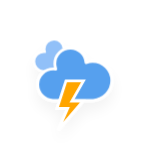
t = 0.00 s
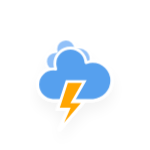
t = 1.17 s
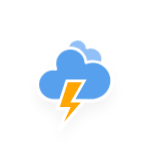
t = 2.33 s
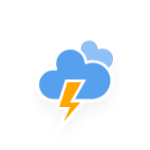
t = 3.50 s
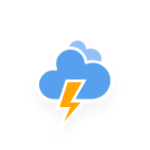
t = 4.67 s
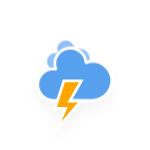
t = 5.83 s

The animated SVG that drew these frames (rendered in a browser with its animation timeline set to each time). Animation: 3 CSS @keyframes rules; one cycle of 7.00 s, repeats indefinitely.

<?xml version="1.0" encoding="utf-8"?>
<!-- (c) ammap.com | SVG weather icons -->
<svg
    version="1.1"
    xmlns="http://www.w3.org/2000/svg"
    xmlns:xlink="http://www.w3.org/1999/xlink"
    width="150"
    height="150"
    viewbox="0 0 64 64">
    <defs>
        <filter id="blur" width="200%" height="200%">
            <feGaussianBlur in="SourceAlpha" stdDeviation="3"/>
            <feOffset dx="0" dy="4" result="offsetblur"/>
            <feComponentTransfer>
                <feFuncA type="linear" slope="0.05"/>
            </feComponentTransfer>
            <feMerge> 
                <feMergeNode/>
                <feMergeNode in="SourceGraphic"/> 
            </feMerge>
        </filter>
        <style type="text/css">
/*
** CLOUDS
*/
@keyframes am-weather-cloud-1 {
  0% {
    -webkit-transform: translate(-5px,0px);
       -moz-transform: translate(-5px,0px);
        -ms-transform: translate(-5px,0px);
            transform: translate(-5px,0px);
  }

  50% {
    -webkit-transform: translate(10px,0px);
       -moz-transform: translate(10px,0px);
        -ms-transform: translate(10px,0px);
            transform: translate(10px,0px);
  }

  100% {
    -webkit-transform: translate(-5px,0px);
       -moz-transform: translate(-5px,0px);
        -ms-transform: translate(-5px,0px);
            transform: translate(-5px,0px);
  }
}

.am-weather-cloud-1 {
  -webkit-animation-name: am-weather-cloud-1;
     -moz-animation-name: am-weather-cloud-1;
          animation-name: am-weather-cloud-1;
  -webkit-animation-duration: 7s;
     -moz-animation-duration: 7s;
          animation-duration: 7s;
  -webkit-animation-timing-function: linear;
     -moz-animation-timing-function: linear;
          animation-timing-function: linear;
  -webkit-animation-iteration-count: infinite;
     -moz-animation-iteration-count: infinite;
          animation-iteration-count: infinite;
}

@keyframes am-weather-cloud-2 {
  0% {
    -webkit-transform: translate(0px,0px);
       -moz-transform: translate(0px,0px);
        -ms-transform: translate(0px,0px);
            transform: translate(0px,0px);
  }

  50% {
    -webkit-transform: translate(2px,0px);
       -moz-transform: translate(2px,0px);
        -ms-transform: translate(2px,0px);
            transform: translate(2px,0px);
  }

  100% {
    -webkit-transform: translate(0px,0px);
       -moz-transform: translate(0px,0px);
        -ms-transform: translate(0px,0px);
            transform: translate(0px,0px);
  }
}

.am-weather-cloud-2 {
  -webkit-animation-name: am-weather-cloud-2;
     -moz-animation-name: am-weather-cloud-2;
          animation-name: am-weather-cloud-2;
  -webkit-animation-duration: 3s;
     -moz-animation-duration: 3s;
          animation-duration: 3s;
  -webkit-animation-timing-function: linear;
     -moz-animation-timing-function: linear;
          animation-timing-function: linear;
  -webkit-animation-iteration-count: infinite;
     -moz-animation-iteration-count: infinite;
          animation-iteration-count: infinite;
}

/*
** STROKE
*/
@keyframes am-weather-stroke {
  0% {
    -webkit-transform: translate(0.0px,0.0px);
       -moz-transform: translate(0.0px,0.0px);
        -ms-transform: translate(0.0px,0.0px);
            transform: translate(0.0px,0.0px);
  }

  2% {
    -webkit-transform: translate(0.3px,0.0px);
       -moz-transform: translate(0.3px,0.0px);
        -ms-transform: translate(0.3px,0.0px);
            transform: translate(0.3px,0.0px);
  }

  4% {
    -webkit-transform: translate(0.0px,0.0px);
       -moz-transform: translate(0.0px,0.0px);
        -ms-transform: translate(0.0px,0.0px);
            transform: translate(0.0px,0.0px);
  }

  6% {
    -webkit-transform: translate(0.5px,0.4px);
       -moz-transform: translate(0.5px,0.4px);
        -ms-transform: translate(0.5px,0.4px);
            transform: translate(0.5px,0.4px);
  }

  8% {
    -webkit-transform: translate(0.0px,0.0px);
       -moz-transform: translate(0.0px,0.0px);
        -ms-transform: translate(0.0px,0.0px);
            transform: translate(0.0px,0.0px);
  }

  10% {
    -webkit-transform: translate(0.3px,0.0px);
       -moz-transform: translate(0.3px,0.0px);
        -ms-transform: translate(0.3px,0.0px);
            transform: translate(0.3px,0.0px);
  }

  12% {
    -webkit-transform: translate(0.0px,0.0px);
       -moz-transform: translate(0.0px,0.0px);
        -ms-transform: translate(0.0px,0.0px);
            transform: translate(0.0px,0.0px);
  }

  14% {
    -webkit-transform: translate(0.3px,0.0px);
       -moz-transform: translate(0.3px,0.0px);
        -ms-transform: translate(0.3px,0.0px);
            transform: translate(0.3px,0.0px);
  }

  16% {
    -webkit-transform: translate(0.0px,0.0px);
       -moz-transform: translate(0.0px,0.0px);
        -ms-transform: translate(0.0px,0.0px);
            transform: translate(0.0px,0.0px);
  }

  18% {
    -webkit-transform: translate(0.3px,0.0px);
       -moz-transform: translate(0.3px,0.0px);
        -ms-transform: translate(0.3px,0.0px);
            transform: translate(0.3px,0.0px);
  }

  20% {
    -webkit-transform: translate(0.0px,0.0px);
       -moz-transform: translate(0.0px,0.0px);
        -ms-transform: translate(0.0px,0.0px);
            transform: translate(0.0px,0.0px);
  }

  22% {
    -webkit-transform: translate(1px,0.0px);
       -moz-transform: translate(1px,0.0px);
        -ms-transform: translate(1px,0.0px);
            transform: translate(1px,0.0px);
  }

  24% {
    -webkit-transform: translate(0.0px,0.0px);
       -moz-transform: translate(0.0px,0.0px);
        -ms-transform: translate(0.0px,0.0px);
            transform: translate(0.0px,0.0px);
  }

  26% {
    -webkit-transform: translate(-1px,0.0px);
       -moz-transform: translate(-1px,0.0px);
        -ms-transform: translate(-1px,0.0px);
            transform: translate(-1px,0.0px);

  }

  28% {
    -webkit-transform: translate(0.0px,0.0px);
       -moz-transform: translate(0.0px,0.0px);
        -ms-transform: translate(0.0px,0.0px);
            transform: translate(0.0px,0.0px);
  }

  40% {
    fill: orange;
    -webkit-transform: translate(0.0px,0.0px);
       -moz-transform: translate(0.0px,0.0px);
        -ms-transform: translate(0.0px,0.0px);
            transform: translate(0.0px,0.0px);
  }

  65% {
    fill: white;
    -webkit-transform: translate(-1px,5.0px);
       -moz-transform: translate(-1px,5.0px);
        -ms-transform: translate(-1px,5.0px);
            transform: translate(-1px,5.0px);
  }
  61% {
    fill: orange;
  }

  100% {
    -webkit-transform: translate(0.0px,0.0px);
       -moz-transform: translate(0.0px,0.0px);
        -ms-transform: translate(0.0px,0.0px);
            transform: translate(0.0px,0.0px);
  }
}

.am-weather-stroke {
  -webkit-animation-name: am-weather-stroke;
     -moz-animation-name: am-weather-stroke;
          animation-name: am-weather-stroke;
  -webkit-animation-duration: 1.11s;
     -moz-animation-duration: 1.11s;
          animation-duration: 1.11s;
  -webkit-animation-timing-function: linear;
     -moz-animation-timing-function: linear;
          animation-timing-function: linear;
  -webkit-animation-iteration-count: infinite;
     -moz-animation-iteration-count: infinite;
          animation-iteration-count: infinite;
}
        </style>
    </defs>
    <g filter="url(#blur)" id="thunder">
        <g transform="translate(20,10)">
            <g class="am-weather-cloud-1">
                <path d="M47.7,35.4     c0-4.6-3.7-8.2-8.2-8.2c-1,0-1.9,0.2-2.8,0.5c-0.3-3.4-3.1-6.2-6.6-6.2c-3.7,0-6.7,3-6.7,6.7c0,0.8,0.2,1.6,0.4,2.3     c-0.3-0.1-0.7-0.1-1-0.1c-3.7,0-6.7,3-6.7,6.7c0,3.6,2.9,6.6,6.5,6.7l17.2,0C44.2,43.3,47.7,39.8,47.7,35.4z" fill="#91C0F8" stroke="white" stroke-linejoin="round" stroke-width="1.2" transform="translate(-10,-6), scale(0.6)" />
            </g>
            <g>
                <path d="M47.7,35.4     c0-4.6-3.7-8.2-8.2-8.2c-1,0-1.9,0.2-2.8,0.5c-0.3-3.4-3.1-6.2-6.6-6.2c-3.7,0-6.7,3-6.7,6.7c0,0.8,0.2,1.6,0.4,2.3     c-0.3-0.1-0.7-0.1-1-0.1c-3.7,0-6.7,3-6.7,6.7c0,3.6,2.9,6.6,6.5,6.7l17.2,0C44.2,43.3,47.7,39.8,47.7,35.4z" fill="#57A0EE" stroke="white" stroke-linejoin="round" stroke-width="1.2" transform="translate(-20,-11)" />
            </g>
            <g transform="translate(-9,28), scale(1.2)">
                <polygon class="am-weather-stroke" fill="orange" stroke="white" stroke-width="1" points="14.3,-2.9 20.5,-2.9 16.4,4.3 20.3,4.3 11.5,14.6 14.9,6.9 11.1,6.9" />
            </g>
        </g>
    </g>
</svg>